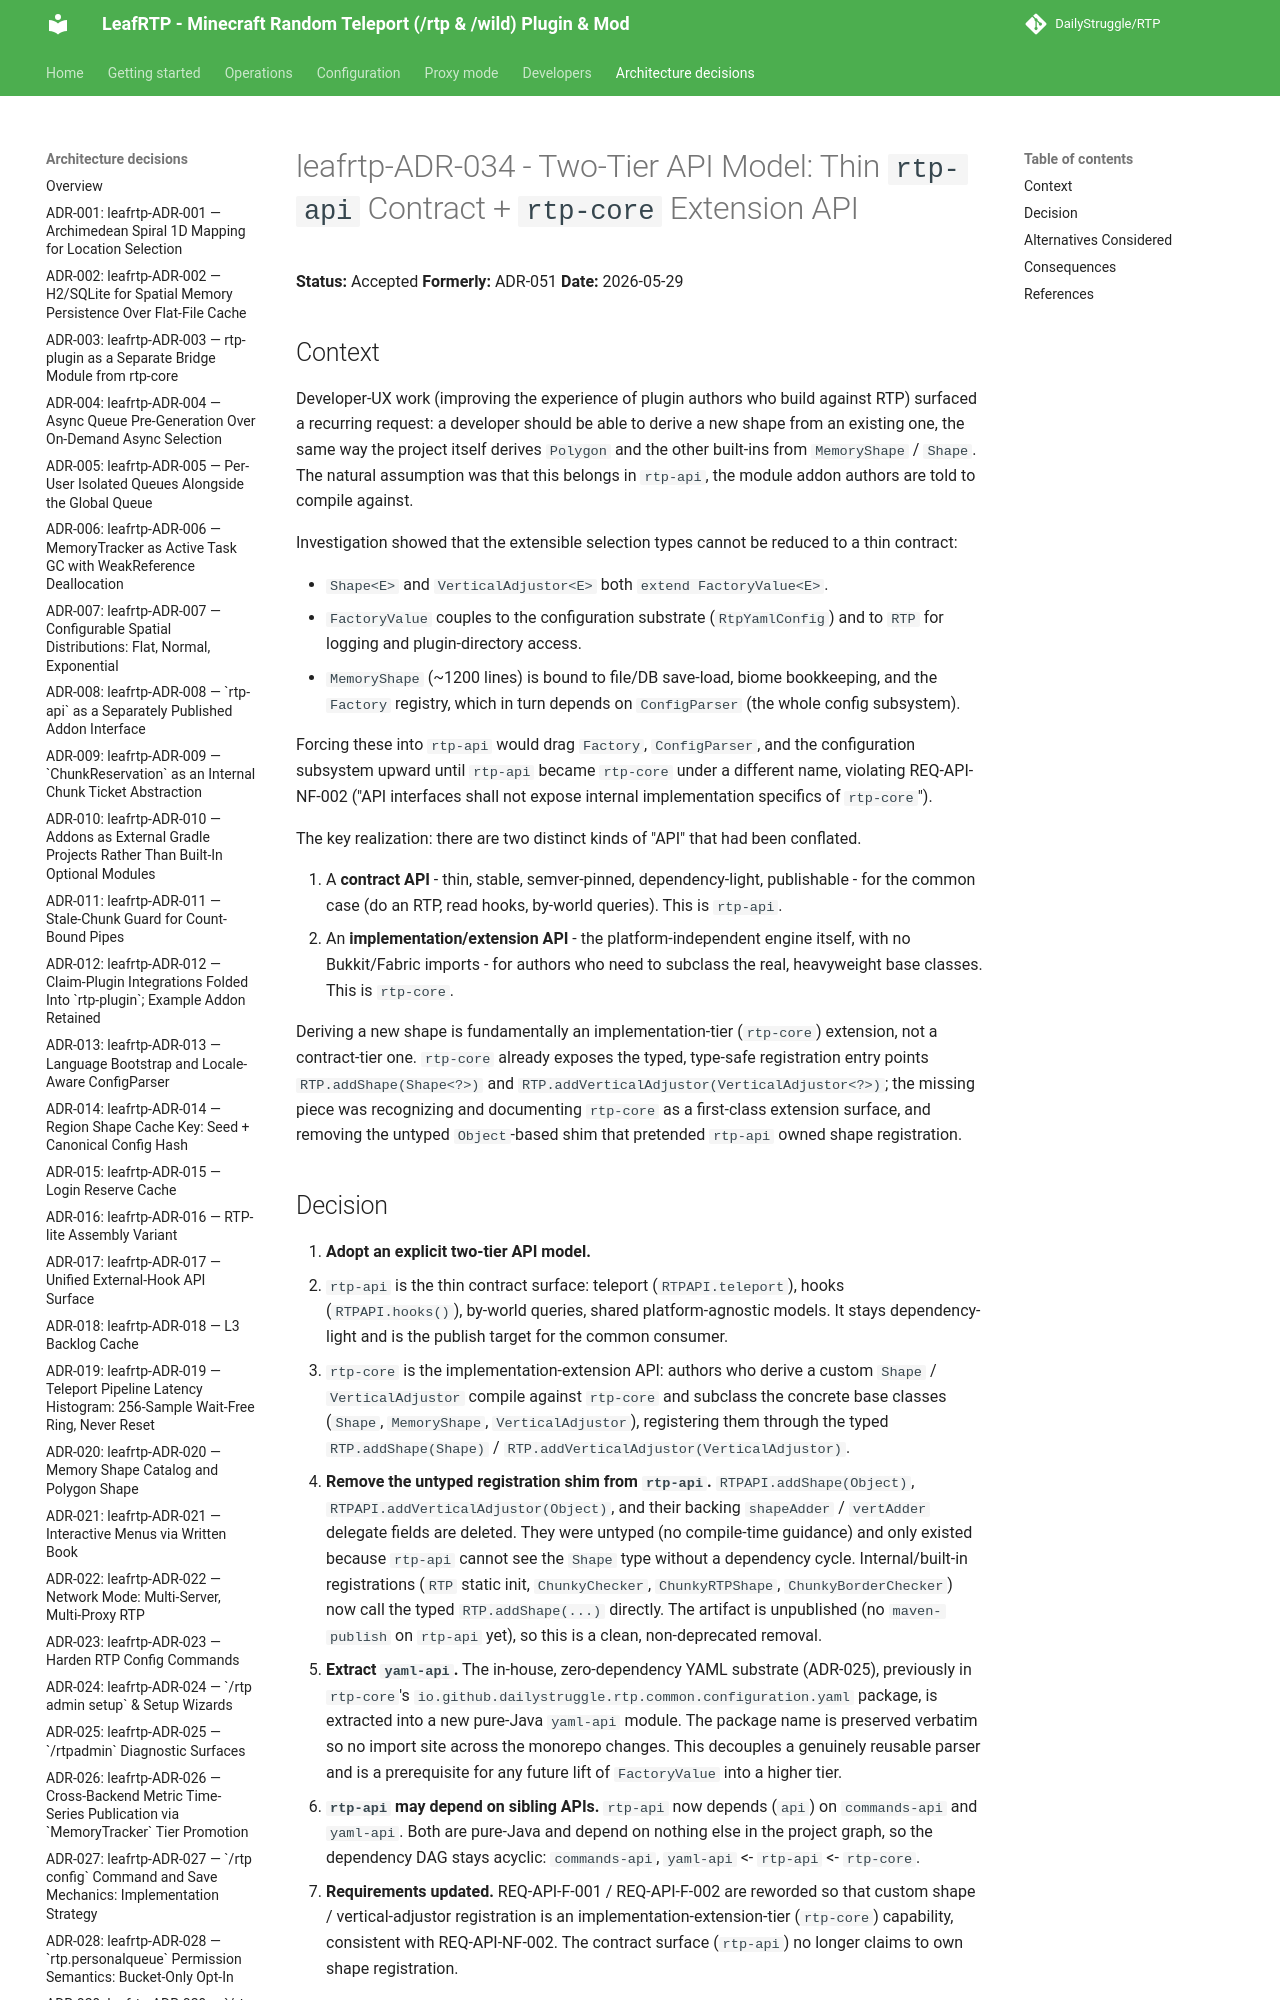

repository: DailyStruggle/RTP · page: adr/leafrtp-ADR-034-two-tier-api-extension-model/index.html · generator: mkdocs

# leafrtp-ADR-034 - Two-Tier API Model: Thin `rtp-api` Contract + `rtp-core` Extension API

**Status:** Accepted
**Formerly:** ADR-051
**Date:** 2026-05-29

## Context

Developer-UX work (improving the experience of plugin authors who build against RTP) surfaced a recurring request: a developer should be able to derive a new shape from an existing one, the same way the project itself derives `Polygon` and the other built-ins from `MemoryShape` / `Shape`. The natural assumption was that this belongs in `rtp-api`, the module addon authors are told to compile against.

Investigation showed that the extensible selection types cannot be reduced to a thin contract:

- `Shape<E>` and `VerticalAdjustor<E>` both `extend FactoryValue<E>`.
- `FactoryValue` couples to the configuration substrate (`RtpYamlConfig`) and to `RTP` for logging and plugin-directory access.
- `MemoryShape` (~1200 lines) is bound to file/DB save-load, biome bookkeeping, and the `Factory` registry, which in turn depends on `ConfigParser` (the whole config subsystem).

Forcing these into `rtp-api` would drag `Factory`, `ConfigParser`, and the configuration subsystem upward until `rtp-api` became `rtp-core` under a different name, violating REQ-API-NF-002 ("API interfaces shall not expose internal implementation specifics of `rtp-core`").

The key realization: there are two distinct kinds of "API" that had been conflated.

1. A **contract API** - thin, stable, semver-pinned, dependency-light, publishable - for the common case (do an RTP, read hooks, by-world queries). This is `rtp-api`.
2. An **implementation/extension API** - the platform-independent engine itself, with no Bukkit/Fabric imports - for authors who need to subclass the real, heavyweight base classes. This is `rtp-core`.

Deriving a new shape is fundamentally an implementation-tier (`rtp-core`) extension, not a contract-tier one. `rtp-core` already exposes the typed, type-safe registration entry points `RTP.addShape(Shape<?>)` and `RTP.addVerticalAdjustor(VerticalAdjustor<?>)`; the missing piece was recognizing and documenting `rtp-core` as a first-class extension surface, and removing the untyped `Object`-based shim that pretended `rtp-api` owned shape registration.
